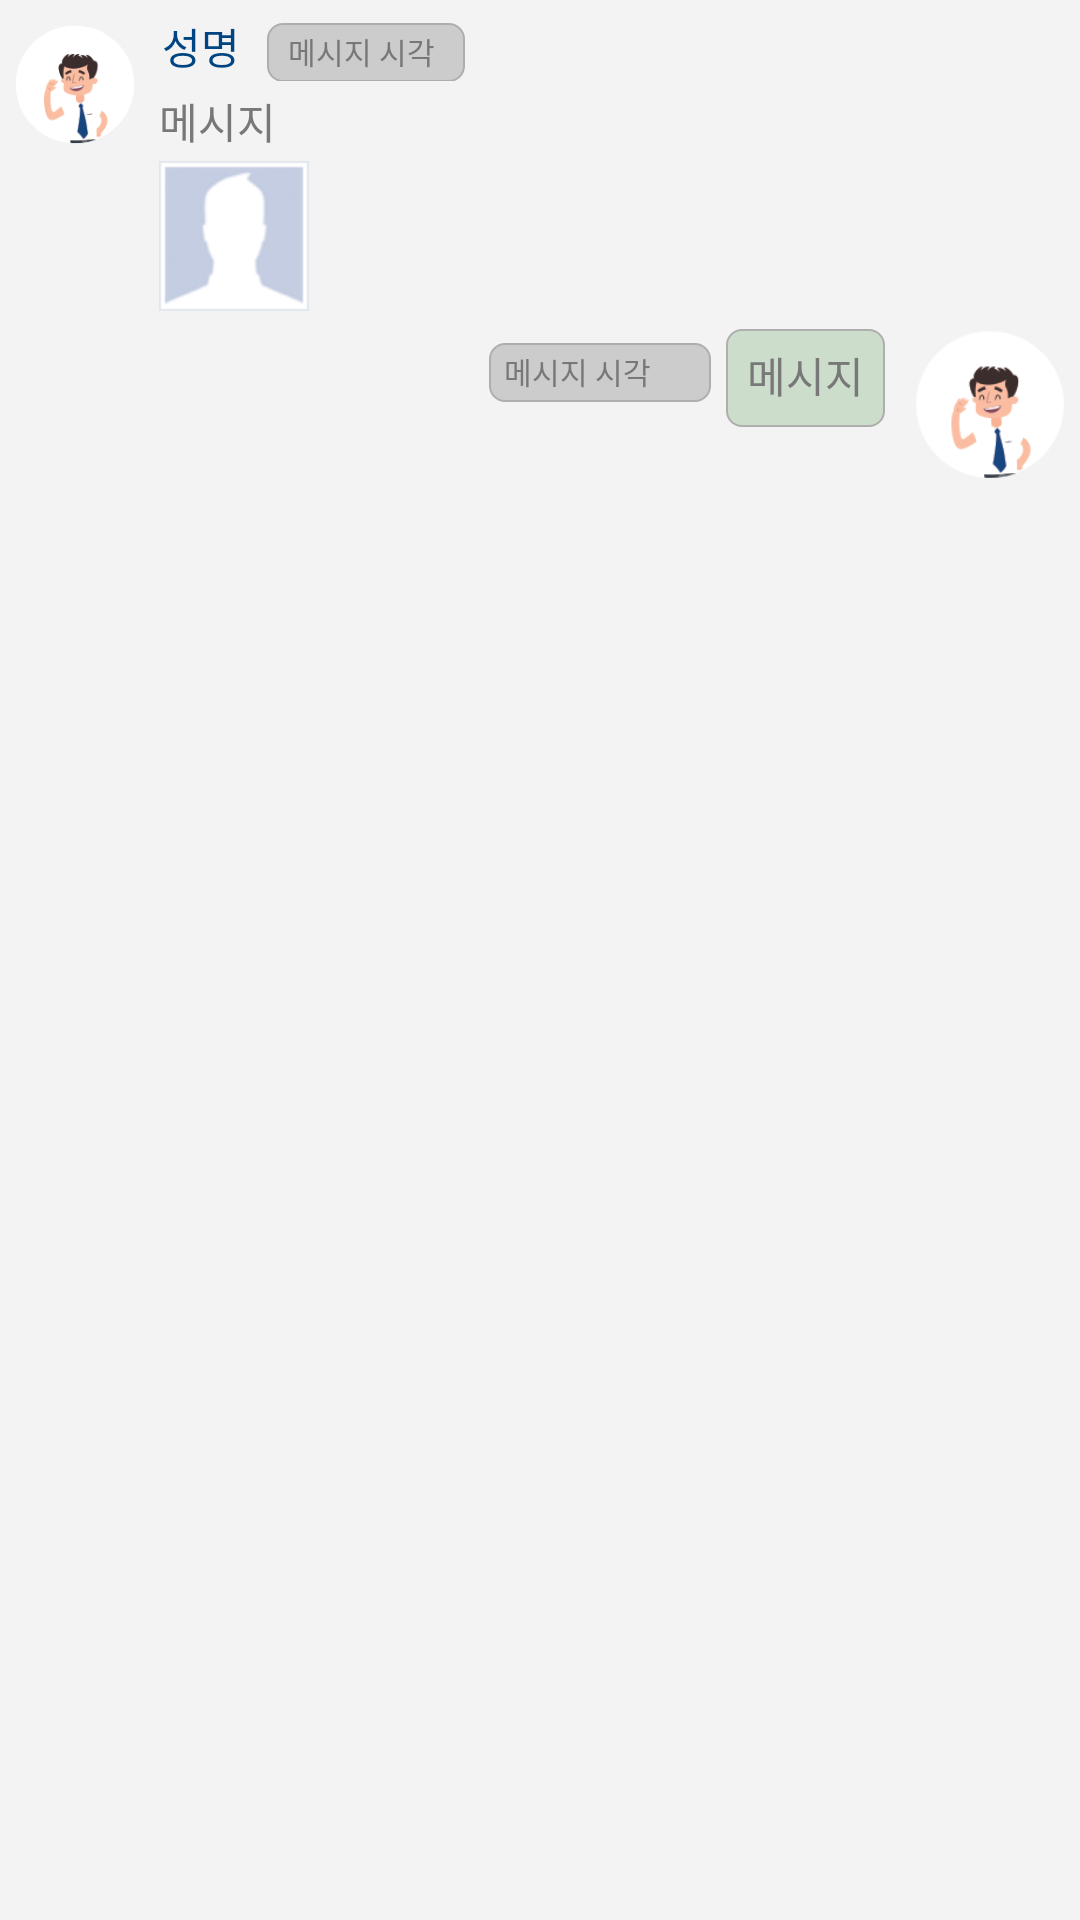

Android layout source for this screen:
<!-- AndroidManifest.xml: application theme android:Theme.NoTitleBar -->
<!-- res/layout/chatitem_2141.xml -->
<?xml version="1.0" encoding="utf-8"?>
<LinearLayout xmlns:android="http://schemas.android.com/apk/res/android"
    android:id="@+id/item_list"
    android:layout_width="fill_parent"
    android:layout_height="wrap_content"
    android:background="@color/univ_search_gray"
    android:orientation="vertical" >

    <LinearLayout
        android:id="@+id/messageLayout"
        android:layout_width="fill_parent"
        android:layout_height="wrap_content"
        android:layout_marginBottom="5dip"
        android:layout_marginTop="5dip"
        android:background="@color/univ_search_gray"
        android:orientation="vertical" >

        <LinearLayout
            android:id="@+id/leftMessageLayout"
            android:layout_width="match_parent"
            android:layout_height="wrap_content"
            android:layout_marginBottom="3dip"
            android:background="@color/univ_search_gray" >

            <LinearLayout
                android:id="@+id/photoLayout"
                android:layout_width="wrap_content"
                android:layout_height="wrap_content"
                android:orientation="vertical" >

                <ImageView
                    android:id="@+id/userPhoto"
                    android:layout_width="40dip"
                    android:layout_height="40dip"
                    android:layout_marginLeft="5dip"
                    android:layout_marginTop="3dip"
                    android:layout_marginBottom="3dip"
                    android:background="@drawable/cha"
                    android:gravity="top"
                    android:scrollbars="none"
                    android:src="@drawable/cha" />
            </LinearLayout>

            <LinearLayout
                android:layout_width="fill_parent"
                android:layout_height="wrap_content"
                android:layout_marginLeft="8dip"
                android:layout_marginRight="5dip"
                android:orientation="vertical" >

                <LinearLayout
                    android:layout_width="wrap_content"
                    android:layout_height="22dp" >

                    <TextView
                        android:id="@+id/messageName"
                        android:layout_width="wrap_content"
                        android:layout_height="wrap_content"
                        android:layout_marginLeft="1dp"
                        android:layout_marginRight="4dip"
                        android:singleLine="true"
                        android:text="성명"
                        android:textColor="@color/colorAccent"
                        android:typeface="sans" />

                    <TextView
                        android:id="@+id/leftMessageDate"
                        android:layout_width="wrap_content"
                        android:layout_height="wrap_content"
                        android:layout_gravity="top"
                        android:layout_marginLeft="5dp"
                        android:layout_marginRight="5dp"
                        android:background="@drawable/leftdateborder"
                        android:text="메시지 시각"
                		android:textColor="#ff787878"
                        android:textSize="10sp"
                        android:typeface="sans" />
                </LinearLayout>

                <TextView
                    android:id="@+id/leftMessage"
                    android:layout_width="wrap_content"
                    android:layout_height="wrap_content"
                    android:layout_marginRight="5dip"
                    android:layout_marginTop="3dip"
                    android:background="@drawable/leftborder"
                    android:text="메시지"
                    android:textColor="#ff787878"
                    android:typeface="sans" />

                <FrameLayout
                    android:id="@+id/leftPhotoLayout"
                    android:layout_width="wrap_content"
                    android:layout_height="wrap_content"
                    android:layout_marginRight="5dip"
                    android:layout_marginTop="3dip"
                    android:background="@drawable/rounded_edges" >

                    <ImageView
	                    android:id="@+id/leftPhoto"
	                    android:layout_width="wrap_content"
	                    android:layout_height="wrap_content"
	                    android:background="@drawable/rounded_edges"
                        android:layout_gravity="top"
	                    android:src="@drawable/no_image" />
                    

                    <LinearLayout
	                    android:id="@+id/leftSubPhotoLayout"
	                	android:layout_width="wrap_content"
	                    android:layout_height="wrap_content"
	                    android:orientation="vertical" 
                        android:layout_gravity="top">
	                </LinearLayout>
                </FrameLayout>
            </LinearLayout>
        </LinearLayout>

        <LinearLayout
            android:id="@+id/rightMessageLayout"
            android:layout_width="fill_parent"
            android:layout_height="wrap_content"
            android:layout_gravity="top"
            android:layout_marginLeft="5dip"
            android:layout_marginRight="5dip"
            android:background="@color/univ_search_gray"
            android:gravity="right|clip_vertical"
            android:orientation="horizontal" >

            <LinearLayout
                android:layout_width="wrap_content"
                android:layout_height="match_parent"
                android:orientation="horizontal">

                <TextView
                    android:id="@+id/rightMessageDate"
                    android:layout_width="wrap_content"
                    android:layout_height="wrap_content"
                    android:layout_gravity="top"
                    android:background="@drawable/rightdateborder"
                    android:text="메시지 시각"
                    android:textColor="#ff787878"
                    android:textSize="10sp"
                    android:typeface="sans" />

                <TextView
                    android:id="@+id/rightMessage"
                    android:layout_width="wrap_content"
                    android:layout_height="wrap_content"
                    android:layout_gravity="top"
                    android:layout_marginLeft="5dp"
                    android:layout_marginTop="3dip"
                    android:background="@drawable/rightborder"
                    android:text="메시지"
                    android:textColor="#ff787878"
                    android:typeface="sans" />
            </LinearLayout>

            <FrameLayout
                android:id="@+id/rightPhoto"
                android:layout_width="50dp"
                android:layout_height="50dp"
                android:layout_marginLeft="10dp"
                android:layout_marginTop="3dip"
                android:background="@drawable/cha">


                <LinearLayout
                    android:id="@+id/rightSubPhotoLayout"
                    android:layout_width="wrap_content"
                    android:layout_height="wrap_content"
                    android:orientation="vertical"></LinearLayout>

            </FrameLayout>
        </LinearLayout>
    </LinearLayout>

</LinearLayout>
<!-- resources referenced by this layout -->
<resources>
  <color name="colorAccent">#004481</color>
  <color name="univ_search_gray">#f3f3f3</color>
  <!-- drawable cha: png bitmap (drawable-mdpi, 7290 bytes) -->
  <!-- drawable leftdateborder (drawable-hdpi) -->
  <?xml version="1.0" encoding="utf-8"?>
  <shape xmlns:android="http://schemas.android.com/apk/res/android">
      <solid android:color="#cccccc"/> 
      <stroke android:width="1.5px" android:color="#ffaeaeae" />
      <corners android:radius="5dip"/>
      <padding android:left="7dp" android:top="2dp" android:right="10dp" android:bottom="3dp" /> 
  </shape>
  <!-- drawable no_image: gif bitmap (drawable-hdpi, 3351 bytes) -->
  <!-- drawable rightborder (drawable-hdpi) -->
  <?xml version="1.0" encoding="utf-8"?>
  <shape xmlns:android="http://schemas.android.com/apk/res/android">
      <solid android:color="#ccddcc"/> 
      <stroke android:width="1.5px" android:color="#ffaeaeae" />
      <corners android:radius="5dip"/>
      <padding android:left="7dp" android:top="5dp" android:right="7dp" android:bottom="7dp" /> 
  </shape>
  <!-- drawable rightdateborder (drawable-hdpi) -->
  <?xml version="1.0" encoding="utf-8"?>
  <shape xmlns:android="http://schemas.android.com/apk/res/android">
      <solid android:color="#cccccc"/> 
      <stroke android:width="1.5px" android:color="#ffaeaeae" />
      <corners android:radius="5dip"/>
      <padding android:left="5dp" android:top="2dp" android:right="20dp" android:bottom="3dp" /> 
  </shape>
  <!-- drawable rounded_edges (drawable-hdpi) -->
  <?xml version="1.0" encoding="utf-8"?>
  	<shape xmlns:android="http://schemas.android.com/apk/res/android">
  	<stroke android:width="0dp" android:color="#ffaeaeae" />
  	<solid android:color="#FFFFFF"/>
  	<corners android:radius="5dip"/>
  </shape>
</resources>
